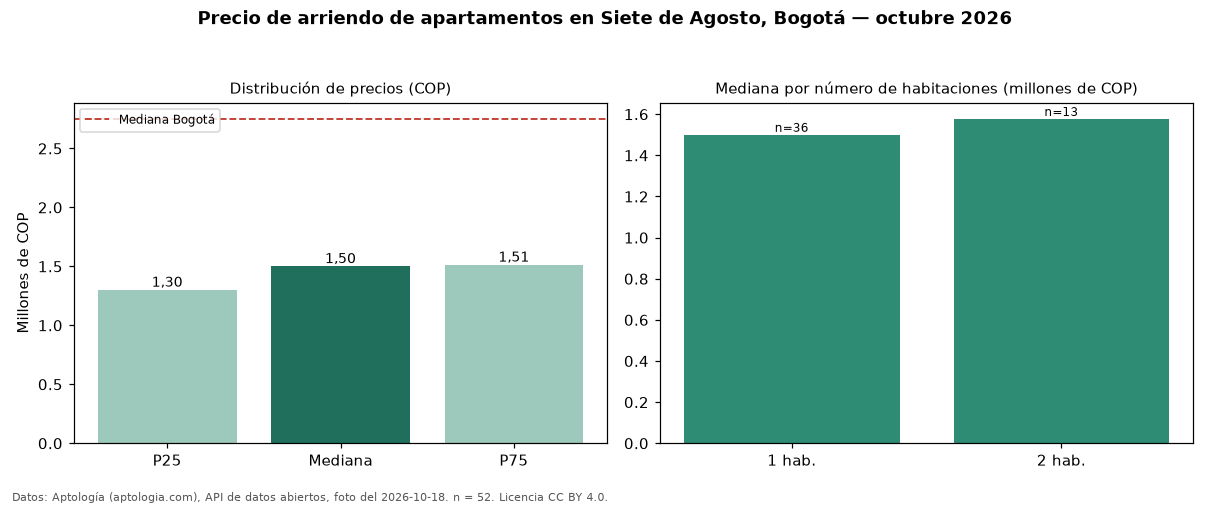

The data file committed next to this chart (first rows):
seccion, metrica, valor_cop, n
precio, p25, 1300000, 52
precio, mediana, 1500000, 52
precio, p75, 1512500, 52
precio, minimo, 1000000, 52
precio, maximo, 2000000, 52
parqueadero, avisos_con_parqueadero, 1, 52
habitaciones, 1, 1500000, 36
habitaciones, 2, 1577000, 13
ciudad, mediana_ciudad, 2750000, 
fuente, fecha_foto, 2026-10-18, 
fuente, atribucion, https://www.aptologia.com/arriendo/bogot…, 
